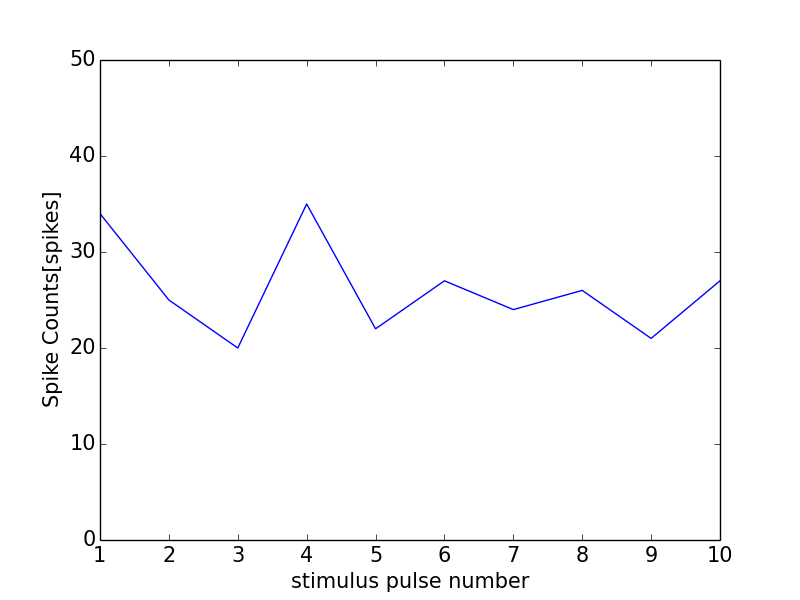

Values plotted in this chart, from the file beside it:
0, 0.0
0, 0
1, 34
2, 25
3, 20
4, 35
5, 22
6, 27
7, 24
8, 26
9, 21
10, 27
11, 1
